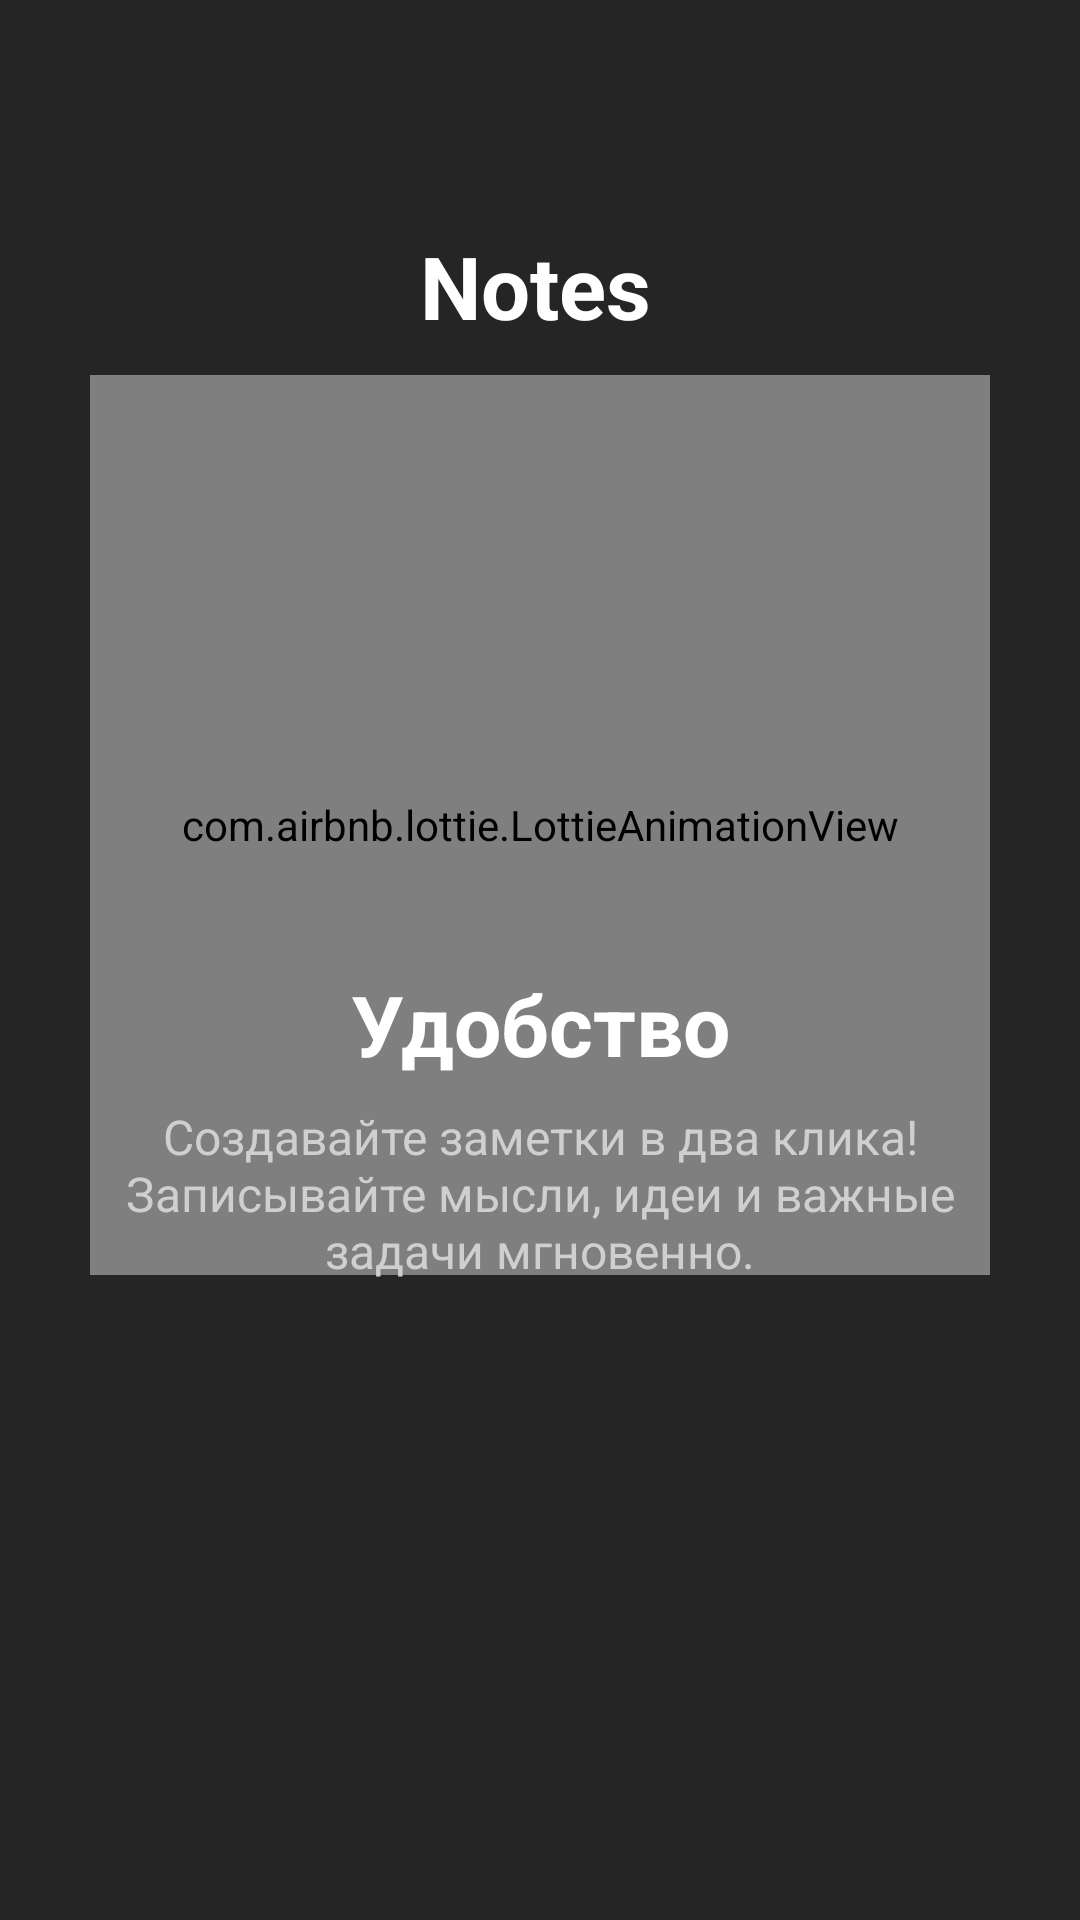

Here is an Android app screen rendered from its layout file. Give the layout XML and the strings, colors and styles it references.
<!-- AndroidManifest.xml: application theme Theme.HW_3_2 -->
<!-- res/layout/fragment_on_board_page.xml -->
<?xml version="1.0" encoding="utf-8"?>
<androidx.constraintlayout.widget.ConstraintLayout xmlns:android="http://schemas.android.com/apk/res/android"
    xmlns:tools="http://schemas.android.com/tools"
    android:layout_width="match_parent"
    android:layout_height="match_parent"
    xmlns:app="http://schemas.android.com/apk/res-auto"
    android:gravity="center"
    android:background=" #252525"
    tools:context=".fragment.onBoard.onBoardPageFragment">

    <TextView
        android:id="@+id/txt_notes"
        android:layout_width="80dp"
        android:layout_height="35dp"
        android:layout_marginTop="76dp"
        app:layout_constraintStart_toStartOf="parent"
        android:text="Notes"
        android:textColor="@color/white"
        android:textSize="29sp"
        android:textStyle="bold"
        app:layout_constraintEnd_toEndOf="parent"
        app:layout_constraintTop_toTopOf="parent" />

    <com.airbnb.lottie.LottieAnimationView
        android:id="@+id/lottieAnimation"
        android:layout_width="300dp"
        android:layout_height="300dp"
        app:layout_constraintStart_toStartOf="parent"
        app:layout_constraintEnd_toEndOf="parent"
        app:layout_constraintTop_toTopOf="parent"
        android:layout_marginTop="125dp"
        app:lottie_rawRes="@raw/convenience_animation"
        app:lottie_autoPlay="true"
        app:lottie_loop="true"/>


    <TextView
        android:id="@+id/txt_title"
        android:layout_width="wrap_content"
        android:layout_height="wrap_content"
        android:text="Удобство"
        android:textColor="@color/white"
        android:textSize="28sp"
        android:textStyle="bold"
        app:layout_constraintStart_toStartOf="parent"
        app:layout_constraintEnd_toEndOf="parent"
        android:layout_marginBottom="280dp"
        app:layout_constraintBottom_toBottomOf="parent"/>

    <TextView
        android:id="@+id/txt_description"
        android:layout_width="280dp"
        android:layout_height="75dp"
        android:layout_marginTop="8dp"
        android:textAlignment="center"
        app:layout_constraintTop_toBottomOf="@id/txt_title"
        app:layout_constraintStart_toStartOf="parent"
        app:layout_constraintEnd_toEndOf="parent"
        android:text="Создавайте заметки в два клика! Записывайте мысли, идеи и важные задачи мгновенно."
        android:textColor="#CFCFCF"
        android:textSize="16sp"/>
</androidx.constraintlayout.widget.ConstraintLayout>
<!-- resources referenced by this layout -->
<resources>
  <color name="white">#FFFFFFFF</color>
  <style name="Theme.HW_3_2" parent="Base.Theme.HW_3_2" />
  <style name="Base.Theme.HW_3_2" parent="Theme.MaterialComponents.DayNight.NoActionBar.Bridge">
          
          
      </style>
</resources>
